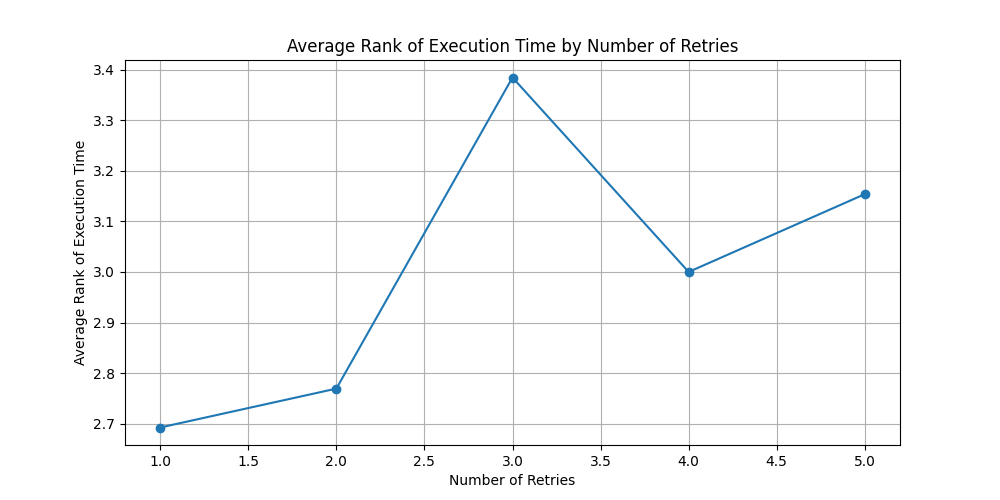

The file beside this chart, header and first rows:
number_of_retries, execution_rank_per_item
1.0, 2.692
2.0, 2.769
3.0, 3.385
4.0, 3.0
5.0, 3.154
